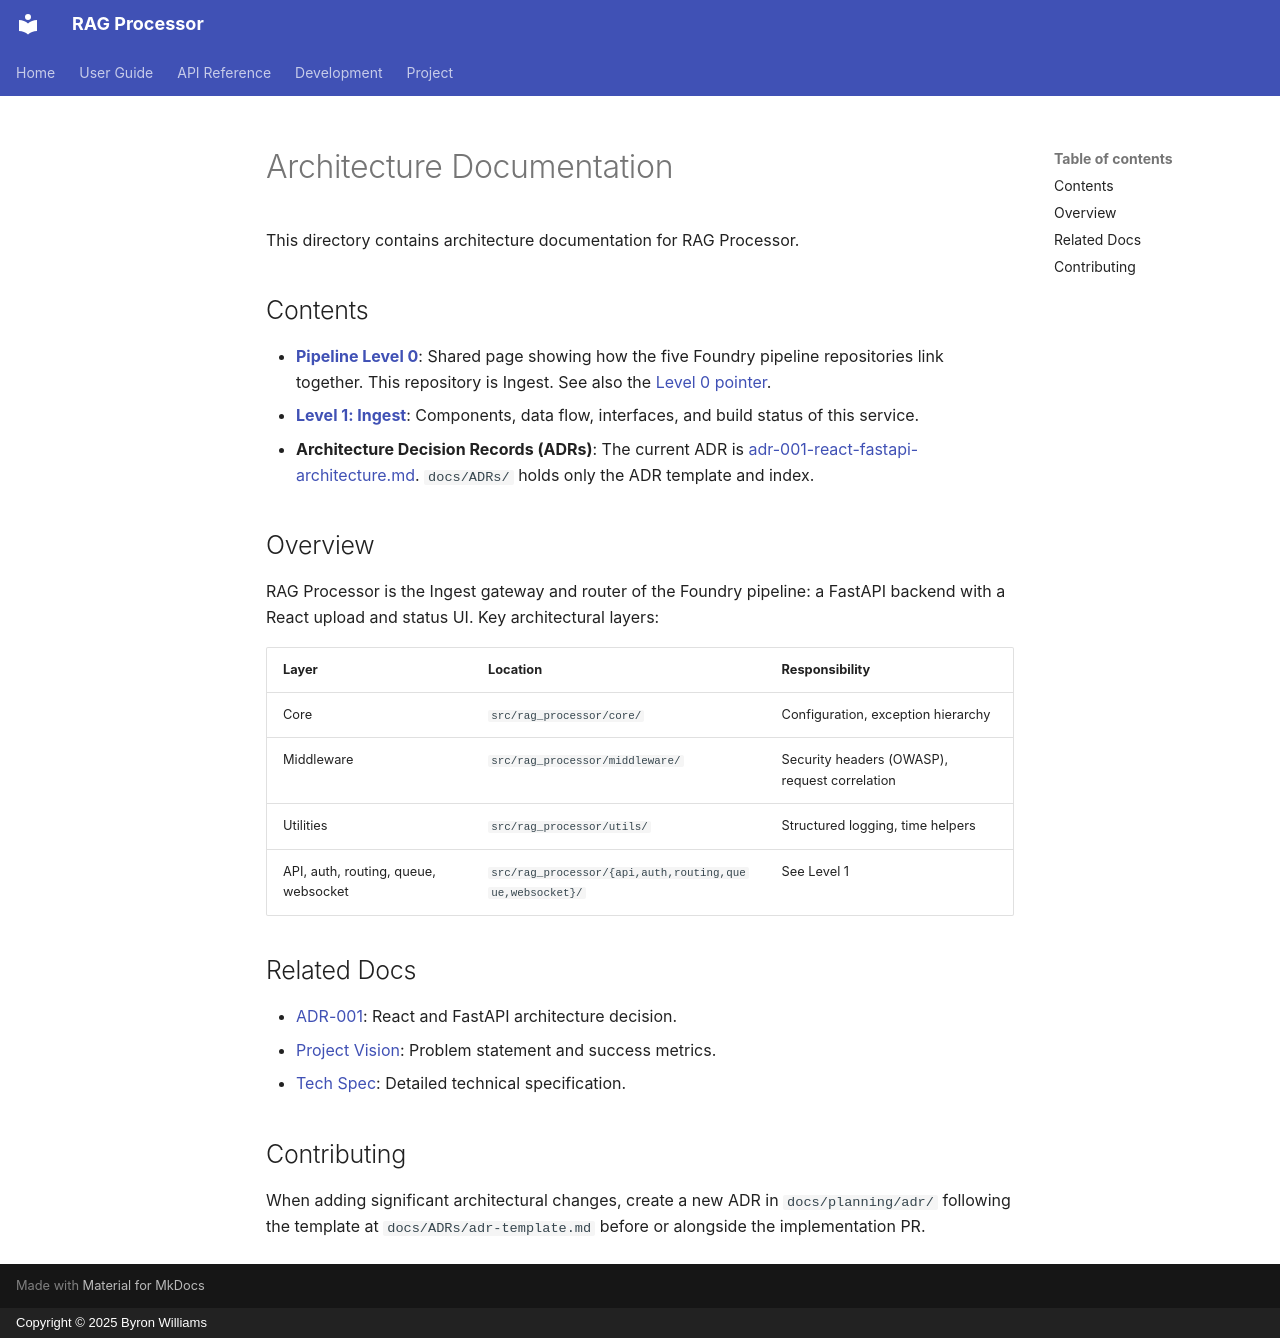

repository: ByronWilliamsCPA/rag-processor · page: architecture/index.html · generator: mkdocs · copyright: Copyright © 2025 Byron Williams

---
title: "Architecture Documentation"
schema_type: common
status: published
owner: core-maintainer
purpose: "Index of architecture documentation for RAG Processor."
tags:
  - architecture
  - overview
---

This directory contains architecture documentation for RAG Processor.

## Contents

- **[Pipeline Level 0](pipeline-level-0.md)**: Shared page showing how the five Foundry pipeline repositories link
  together. This repository is Ingest. See also the [Level 0 pointer](diagrams/level-0/index.md).
- **[Level 1: Ingest](diagrams/level-1/index.md)**: Components, data flow, interfaces, and build status of this service.
- **Architecture Decision Records (ADRs)**: The current ADR is
  [adr-001-react-fastapi-architecture.md](../planning/adr/adr-001-react-fastapi-architecture.md). `docs/ADRs/` holds
  only the ADR template and index.

## Overview

RAG Processor is the Ingest gateway and router of the Foundry pipeline: a FastAPI backend with a React upload and
status UI. Key architectural layers:

| Layer | Location | Responsibility |
|-------|----------|---------------|
| Core | `src/rag_processor/core/` | Configuration, exception hierarchy |
| Middleware | `src/rag_processor/middleware/` | Security headers (OWASP), request correlation |
| Utilities | `src/rag_processor/utils/` | Structured logging, time helpers |
| API, auth, routing, queue, websocket | `src/rag_processor/{api,auth,routing,queue,websocket}/` | See Level 1 |

## Related Docs

- [ADR-001](../planning/adr/adr-001-react-fastapi-architecture.md): React and FastAPI architecture decision.
- [Project Vision](../planning/project-vision.md): Problem statement and success metrics.
- [Tech Spec](../planning/tech-spec.md): Detailed technical specification.

## Contributing

When adding significant architectural changes, create a new ADR in `docs/planning/adr/`
following the template at `docs/ADRs/adr-template.md` before or alongside the implementation PR.
